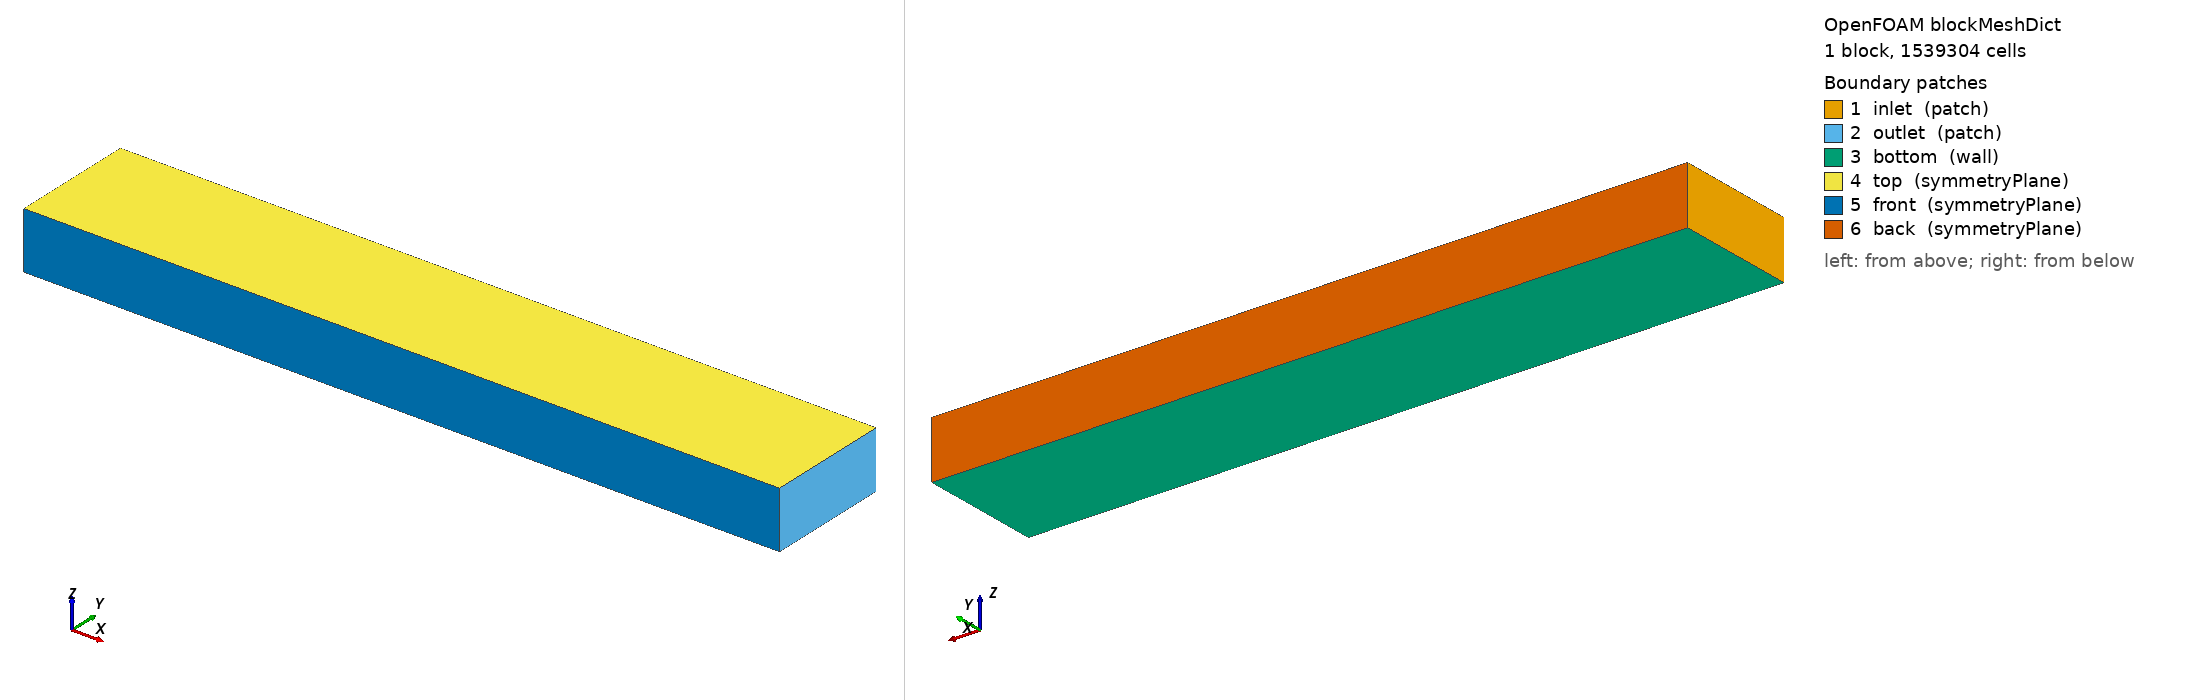

OpenFOAM case: the mesh blockMesh builds from blockMeshDict, 1 block(s), 1539304 cells. Boundary patches (legend numbers): 1 inlet (patch), 2 outlet (patch), 3 bottom (wall), 4 top (symmetryPlane), 5 front (symmetryPlane), 6 back (symmetryPlane). Left view from above one corner, right view from below the opposite corner. Boundary conditions: 1 field file(s) under 0/; 6 of 6 drawn patches have an entry in a shipped field file.

=== system/blockMeshDict ===
FoamFile {
    version 2.0;
    format ascii;
    class dictionary;
    object blockMeshDict;
}

scale 1.0;

vertices (
    (-23.96806 -6.14298 -0.0239946)
    (50.06146 -6.14298 -0.0239946)
    (50.06146 6.14298 -0.0239946)
    (-23.96806 6.14298 -0.0239946)
    (-23.96806 -6.14298 5.6015015)
    (50.06146 -6.14298 5.6015015)
    (50.06146 6.14298 5.6015015)
    (-23.96806 6.14298 5.6015015)
);

blocks (
    hex (0 1 2 3 4 5 6 7) (494 82 38) simpleGrading (1 1 1)
);

edges ();

boundary (
    inlet  { type patch; faces ((0 4 7 3)); }
    outlet { type patch; faces ((1 2 6 5)); }
    bottom { type wall; faces ((0 1 2 3)); }
    top    { type symmetryPlane; faces ((4 7 6 5)); }
    front  { type symmetryPlane; faces ((0 4 5 1)); }
    back   { type symmetryPlane; faces ((3 2 6 7)); }
);

mergePatchPairs ();


=== 0/epsilon ===
/*--------------------------------*- C++ -*----------------------------------*\
| =========                 |                                                 |
| \      /  F ield         | OpenFOAM: The Open Source CFD Toolbox           |
|  \    /   O peration     | Version:  2312                                  |
|   \  /    A nd           | Website:  www.openfoam.com                      |
|    \/     M anipulation  |                                                 |
\*---------------------------------------------------------------------------*/

FoamFile
{
    version     2.0;
    format      ascii;
    class       volScalarField;
    location    "0";
    object      epsilon;
}

dimensions      [0 2 -3 0 0 0 0];

internalField   uniform 7.45;

boundaryField
{
    inlet
    {
        type            fixedValue;
        value           uniform 7.45;
    }

    outlet
    {
        type            zeroGradient;
    }

    bottom
    {
        type            epsilonWallFunction;
        value           uniform 7.45;
    }

    top
    {
        type            symmetryPlane;
    }

    front
    {
        type            symmetryPlane;
    }

    back
    {
        type            symmetryPlane;
    }

    Geometry
    {
        type            epsilonWallFunction;
        value           uniform 7.45;
    }

}
